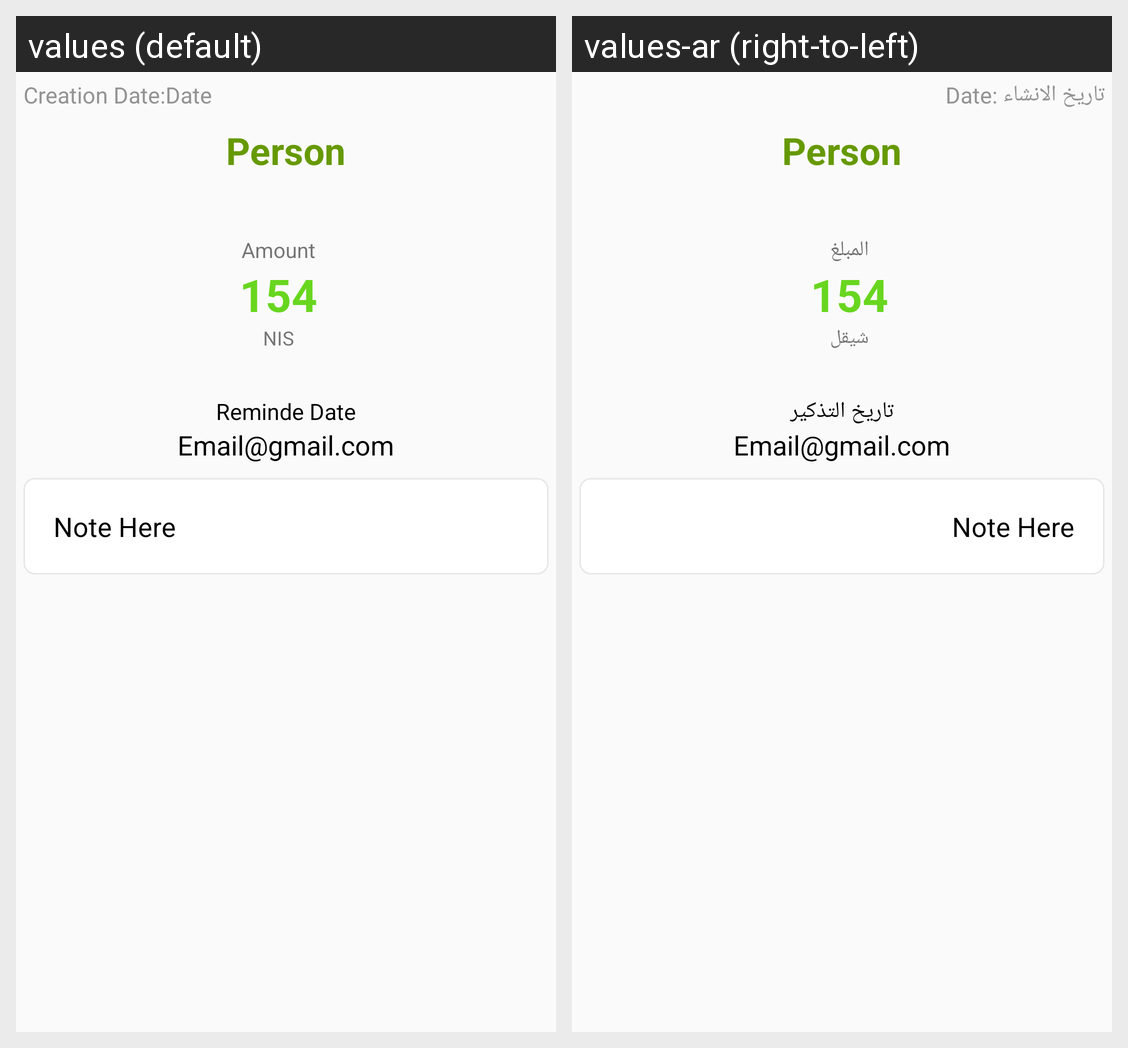

Strings drawn on this Android screen and how each of the app's shown locales translates them:
Android screen res/layout/fragment_reminder_details.xml rendered under 2 locales, left to right: values (default), values-ar (right-to-left). Device: Nexus 5 (rendered at 1080×1920; each locale shown at half size, 540×960, under a caption strip naming it); theme AppTheme.
Strings drawn on this screen, with the default value and each locale's value (text and hints the layout hard-codes, and strings that could not be matched under every locale, appear in the picture but are not listed):

creationDate
  values: Creation Date:
  values-ar: تاريخ الانشاء :

amount
  values: Amount
  values-ar: المبلغ

nis
  values: NIS
  values-ar: شيقل

reminderDate
  values: Reminde Date
  values-ar: تاريخ التذكير
